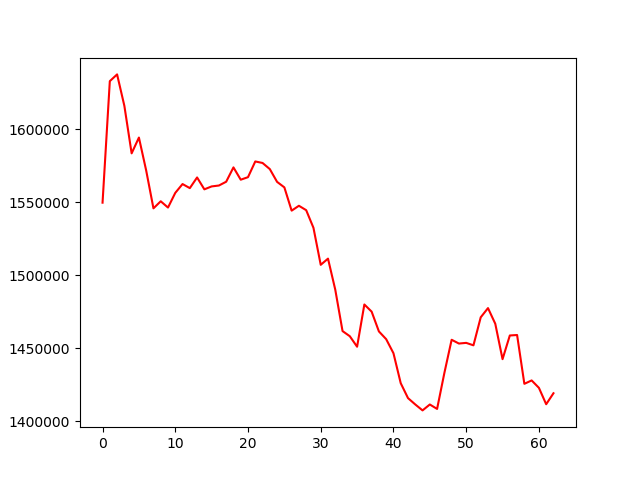

The table this chart was drawn from, first rows:
, 0
0, 1549626
1, 1632772
2, 1637394
3, 1615883
4, 1583379
5, 1594181
6, 1571646
7, 1545754
8, 1550585
9, 1546287
10, 1556330
11, 1562375
12, 1559583
13, 1566881
14, 1558754
15, 1560751
16, 1561369
17, 1563955
18, 1573773
19, 1565354
20, 1567075
21, 1577832
22, 1576796
23, 1572610
24, 1563859
25, 1560093
26, 1544171
27, 1547509
28, 1544498
29, 1532438
30, 1507103
31, 1511344
32, 1490085
33, 1461776
34, 1458248
35, 1451071
36, 1479969
37, 1475074
38, 1461535
39, 1456236
40, 1446627
41, 1426117
42, 1415918
43, 1411565
44, 1407504
45, 1411550
46, 1408518
47, 1433084
48, 1455830
49, 1453245
50, 1453709
51, 1452030
52, 1471203
53, 1477494
54, 1466790
55, 1442565
56, 1458760
57, 1459087
58, 1425684
59, 1428011
... 3 more rows
